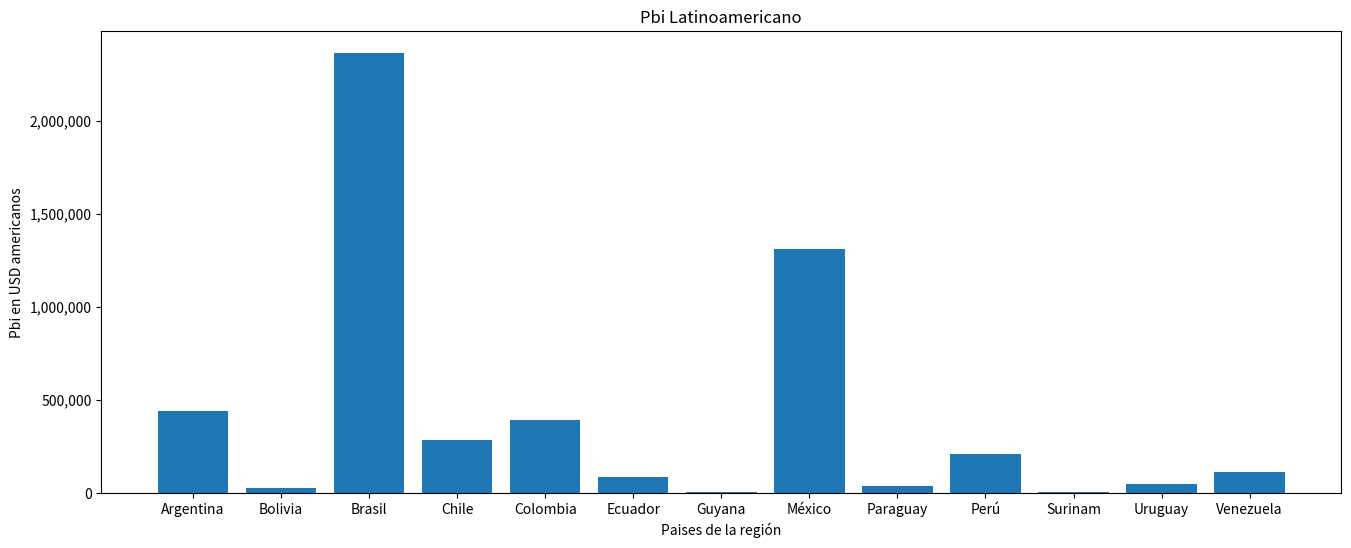

The script that saved this image:
import matplotlib.pyplot as plt
import numpy as np

pbiLatino = {'Argentina' : 440769.2, 'Bolivia' : 29702.8, 'Brasil' : 2364409.9, 'Chile' : 286013.8, \
'Colombia' : 394571.1, 'Ecuador' : 88554.7,'Guyana' : 4780.6,'México' : 1309880.9,'Paraguay' : 37260.6, \
'Perú' : 210881.6,'Surinam' : 4678.2,'Uruguay' : 50532.1,'Venezuela' : 116067.8 }

# Figure creation

fig = plt.figure(figsize=(16,6), dpi=72)
ax = fig.add_subplot(111)

ax.bar(list(pbiLatino),list(pbiLatino.values()))
ax.set_title('Pbi Latinoamericano')
ax.set_xlabel('Paises de la región')
ax.set_ylabel('Pbi en USD americanos')

current_values = plt.gca().get_yticks()
plt.gca().set_yticklabels(['{:,.0f}'.format(x) for x in current_values])

plt.show()
